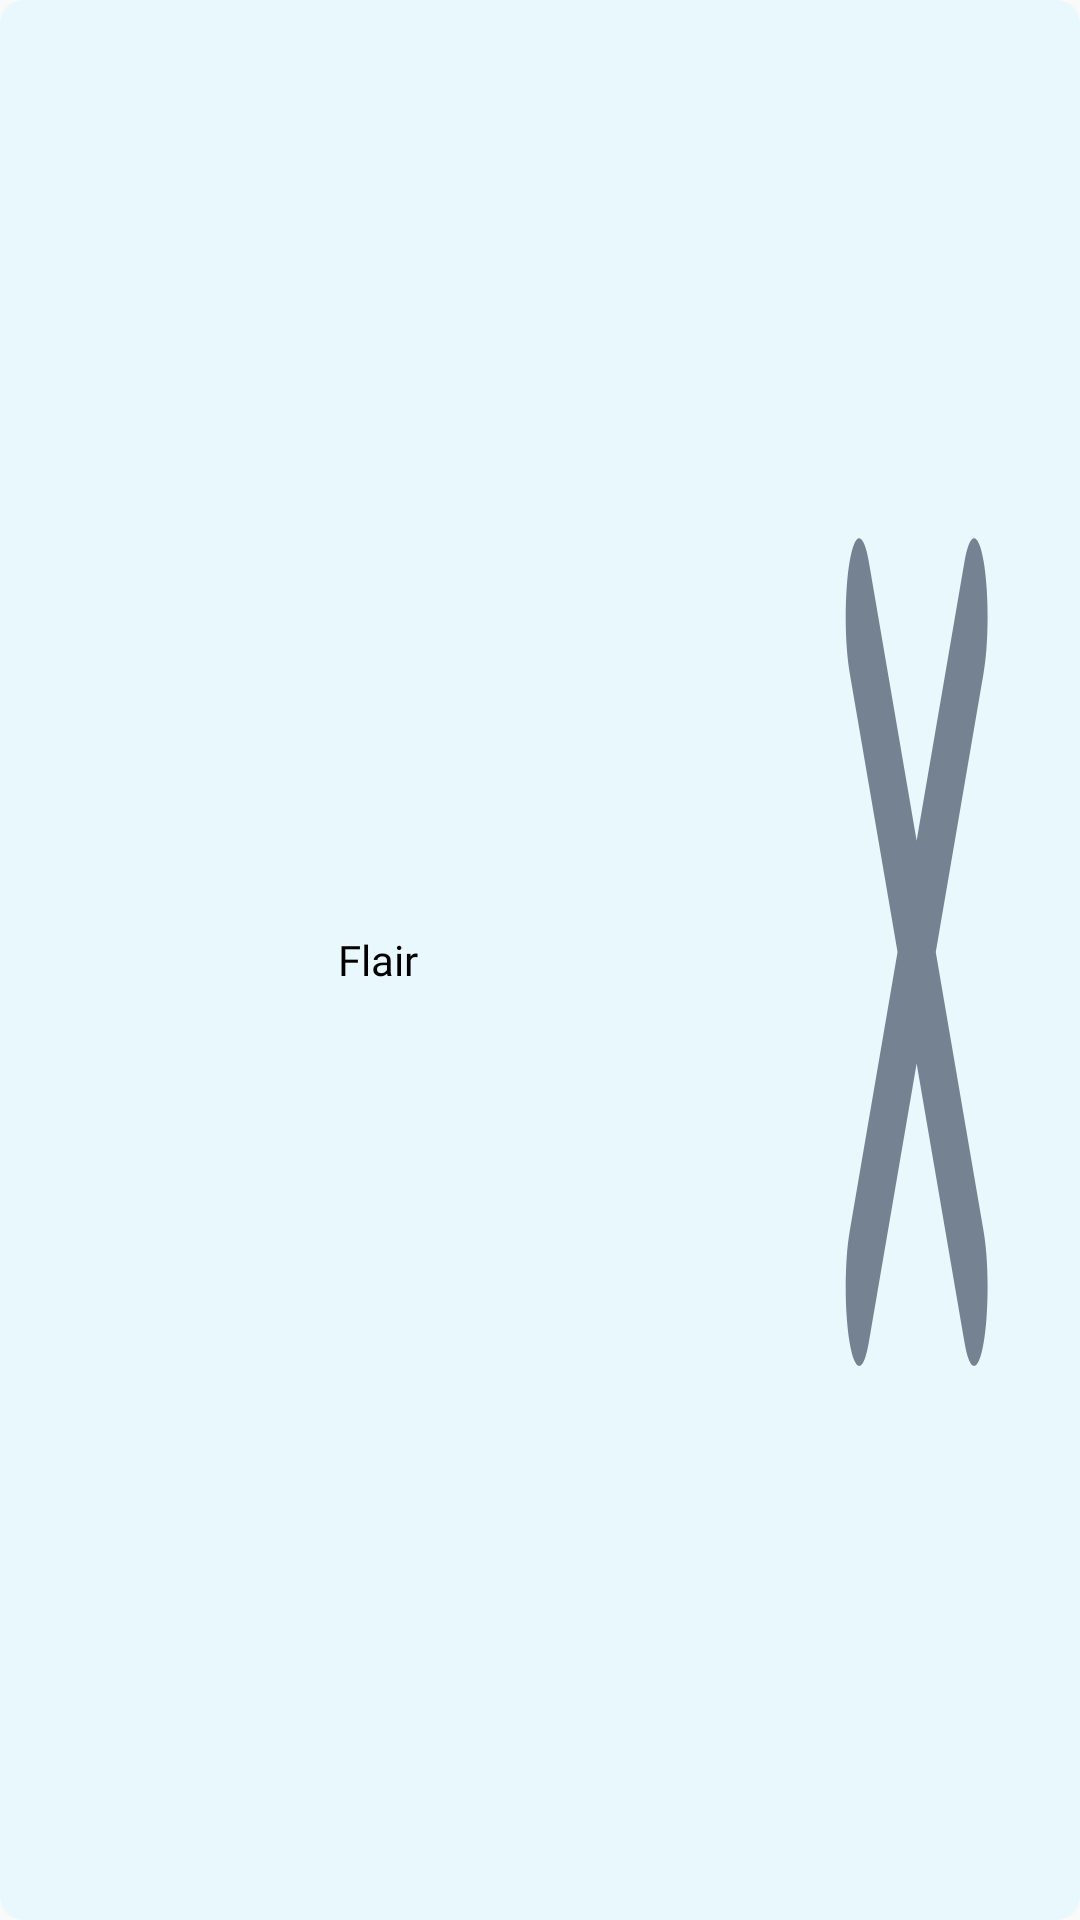

The Android layout XML behind this screen, and the referenced resources:
<!-- AndroidManifest.xml: application theme Theme.SFUQuizlet -->
<!-- res/layout/flair_button.xml -->
<?xml version="1.0" encoding="utf-8"?>
<androidx.constraintlayout.widget.ConstraintLayout xmlns:android="http://schemas.android.com/apk/res/android"
    xmlns:app="http://schemas.android.com/apk/res-auto"
    xmlns:tools="http://schemas.android.com/tools"
    android:id="@+id/linearLayout"
    android:layout_width="match_parent"
    android:layout_height="50dp"
    android:layout_margin="2.5dp"
    android:background="@drawable/flair_bg">

    <TextView
        android:id="@+id/FlairText"
        android:layout_width="0dp"
        android:layout_height="0dp"
        android:ellipsize="end"
        android:fontFamily="@font/manrope_medium"
        android:gravity="center"
        android:maxLines="1"
        android:paddingHorizontal="5dp"
        android:text="Flair"
        android:textColor="#000000"
        android:textSize="14sp"
        app:layout_constraintBottom_toBottomOf="parent"
        app:layout_constraintEnd_toStartOf="@+id/guideline6"
        app:layout_constraintHorizontal_bias="0.0"
        app:layout_constraintStart_toStartOf="parent"
        app:layout_constraintTop_toTopOf="parent"
        app:layout_constraintVertical_bias="0.0" />

    <Button
        android:id="@+id/FlairDelete"
        android:layout_width="0dp"
        android:layout_height="0dp"
        android:layout_marginVertical="5dp"
        android:background="@drawable/ic_delete_flair"
        android:textColor="#000000"
        app:layout_constraintBottom_toBottomOf="parent"
        app:layout_constraintEnd_toEndOf="parent"
        app:layout_constraintStart_toStartOf="@+id/guideline6"
        app:layout_constraintTop_toTopOf="parent" />

    <androidx.constraintlayout.widget.Guideline
        android:id="@+id/guideline6"
        android:layout_width="wrap_content"
        android:layout_height="0dp"
        android:orientation="vertical"
        app:layout_constraintGuide_percent="0.7" />

</androidx.constraintlayout.widget.ConstraintLayout>
<!-- resources referenced by this layout -->
<resources>
  <!-- drawable flair_bg (drawable) -->
  <?xml version="1.0" encoding="utf-8"?>
  <shape xmlns:android="http://schemas.android.com/apk/res/android">
      <solid android:color="#E8F8FD" />
  
      <corners android:radius="8dp" />
  </shape>
  <!-- drawable ic_delete_flair (drawable) -->
  <vector xmlns:android="http://schemas.android.com/apk/res/android"
      android:width="20dp"
      android:height="20dp"
      android:viewportWidth="20"
      android:viewportHeight="20">
    <path
        android:pathData="M11.095,9.9168L14.0408,6.9701C14.1204,6.8932 14.1839,6.8013 14.2276,6.6996C14.2712,6.5979 14.2942,6.4886 14.2952,6.3779C14.2961,6.2673 14.2751,6.1575 14.2332,6.0551C14.1913,5.9527 14.1294,5.8597 14.0511,5.7814C13.9729,5.7032 13.8798,5.6413 13.7774,5.5994C13.675,5.5575 13.5653,5.5364 13.4546,5.5374C13.344,5.5384 13.2346,5.5613 13.133,5.605C13.0313,5.6487 12.9393,5.7122 12.8625,5.7918L9.9158,8.7376L6.97,5.7918C6.8931,5.7122 6.8011,5.6487 6.6995,5.605C6.5978,5.5613 6.4885,5.5384 6.3778,5.5374C6.2672,5.5364 6.1574,5.5575 6.055,5.5994C5.9526,5.6413 5.8595,5.7032 5.7813,5.7814C5.7031,5.8597 5.6412,5.9527 5.5993,6.0551C5.5574,6.1575 5.5363,6.2673 5.5373,6.3779C5.5382,6.4886 5.5612,6.5979 5.6049,6.6996C5.6486,6.8013 5.712,6.8932 5.7916,6.9701L8.7375,9.9159L5.7916,12.8626C5.712,12.9395 5.6486,13.0314 5.6049,13.1331C5.5612,13.2348 5.5382,13.3441 5.5373,13.4548C5.5363,13.5654 5.5574,13.6751 5.5993,13.7776C5.6412,13.88 5.7031,13.973 5.7813,14.0513C5.8595,14.1295 5.9526,14.1914 6.055,14.2333C6.1574,14.2752 6.2672,14.2963 6.3778,14.2953C6.4885,14.2943 6.5978,14.2714 6.6995,14.2277C6.8011,14.184 6.8931,14.1205 6.97,14.0409L9.9158,11.0951L12.8625,14.0409C12.9393,14.1205 13.0313,14.184 13.133,14.2277C13.2346,14.2714 13.344,14.2943 13.4546,14.2953C13.5653,14.2963 13.675,14.2752 13.7774,14.2333C13.8798,14.1914 13.9729,14.1295 14.0511,14.0513C14.1294,13.973 14.1913,13.88 14.2332,13.7776C14.2751,13.6751 14.2961,13.5654 14.2952,13.4548C14.2942,13.3441 14.2712,13.2348 14.2276,13.1331C14.1839,13.0314 14.1204,12.9395 14.0408,12.8626L11.095,9.9159V9.9168Z"
        android:fillColor="#748292"/>
  
  
  </vector>
  <style name="Theme.SFUQuizlet" parent="Theme.AppCompat.Light.NoActionBar">
          
          <item name="colorPrimary">@color/blue</item>
          <item name="colorPrimaryVariant">@color/purple_700</item>
          <item name="colorOnPrimary">@color/white</item>
          
          <item name="colorSecondary">@color/blue</item>
          <item name="colorSecondaryVariant">@color/blue</item>
          <item name="colorOnSecondary">@color/black</item>
          
          <item name="android:windowLightStatusBar">true</item>
          <item name="android:statusBarColor">@color/white</item>
          
      </style>
  <color name="blue">#0E7CF4</color>
  <color name="purple_700">#FF3700B3</color>
  <color name="white">#FFFFFFFF</color>
  <color name="black">#FF000000</color>
</resources>
